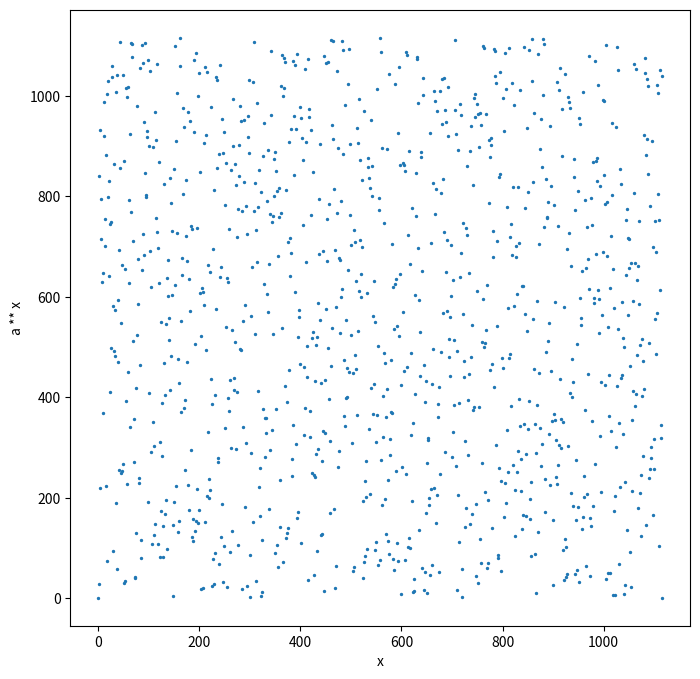
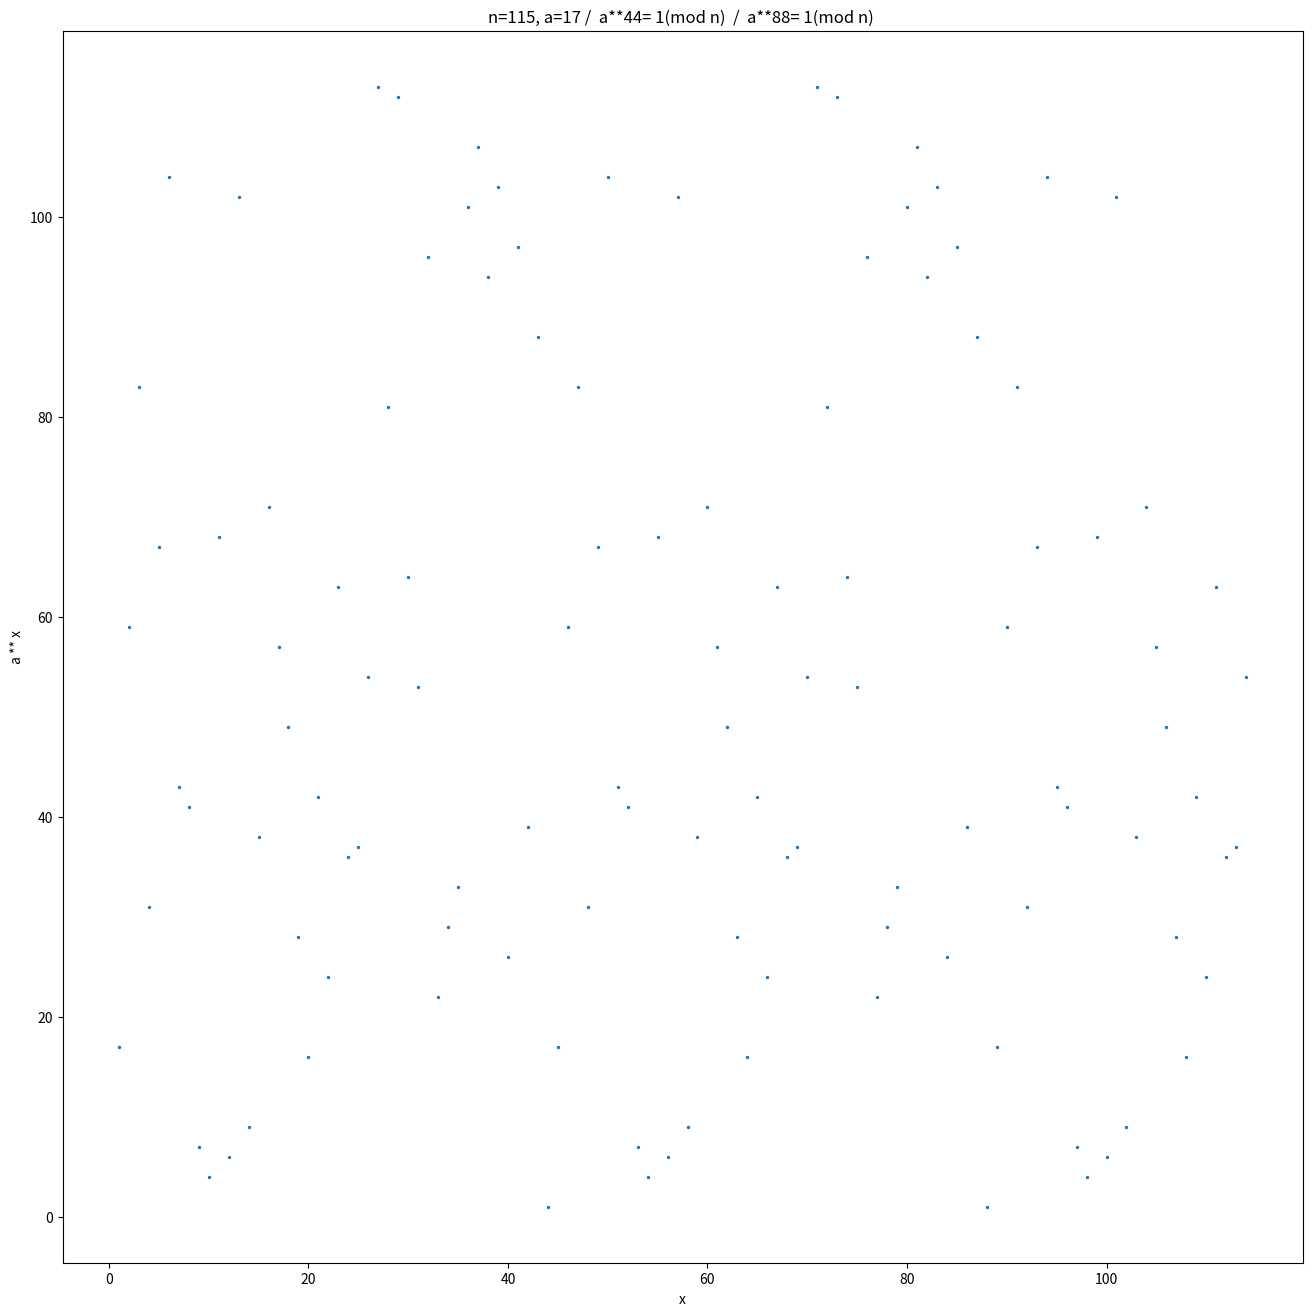
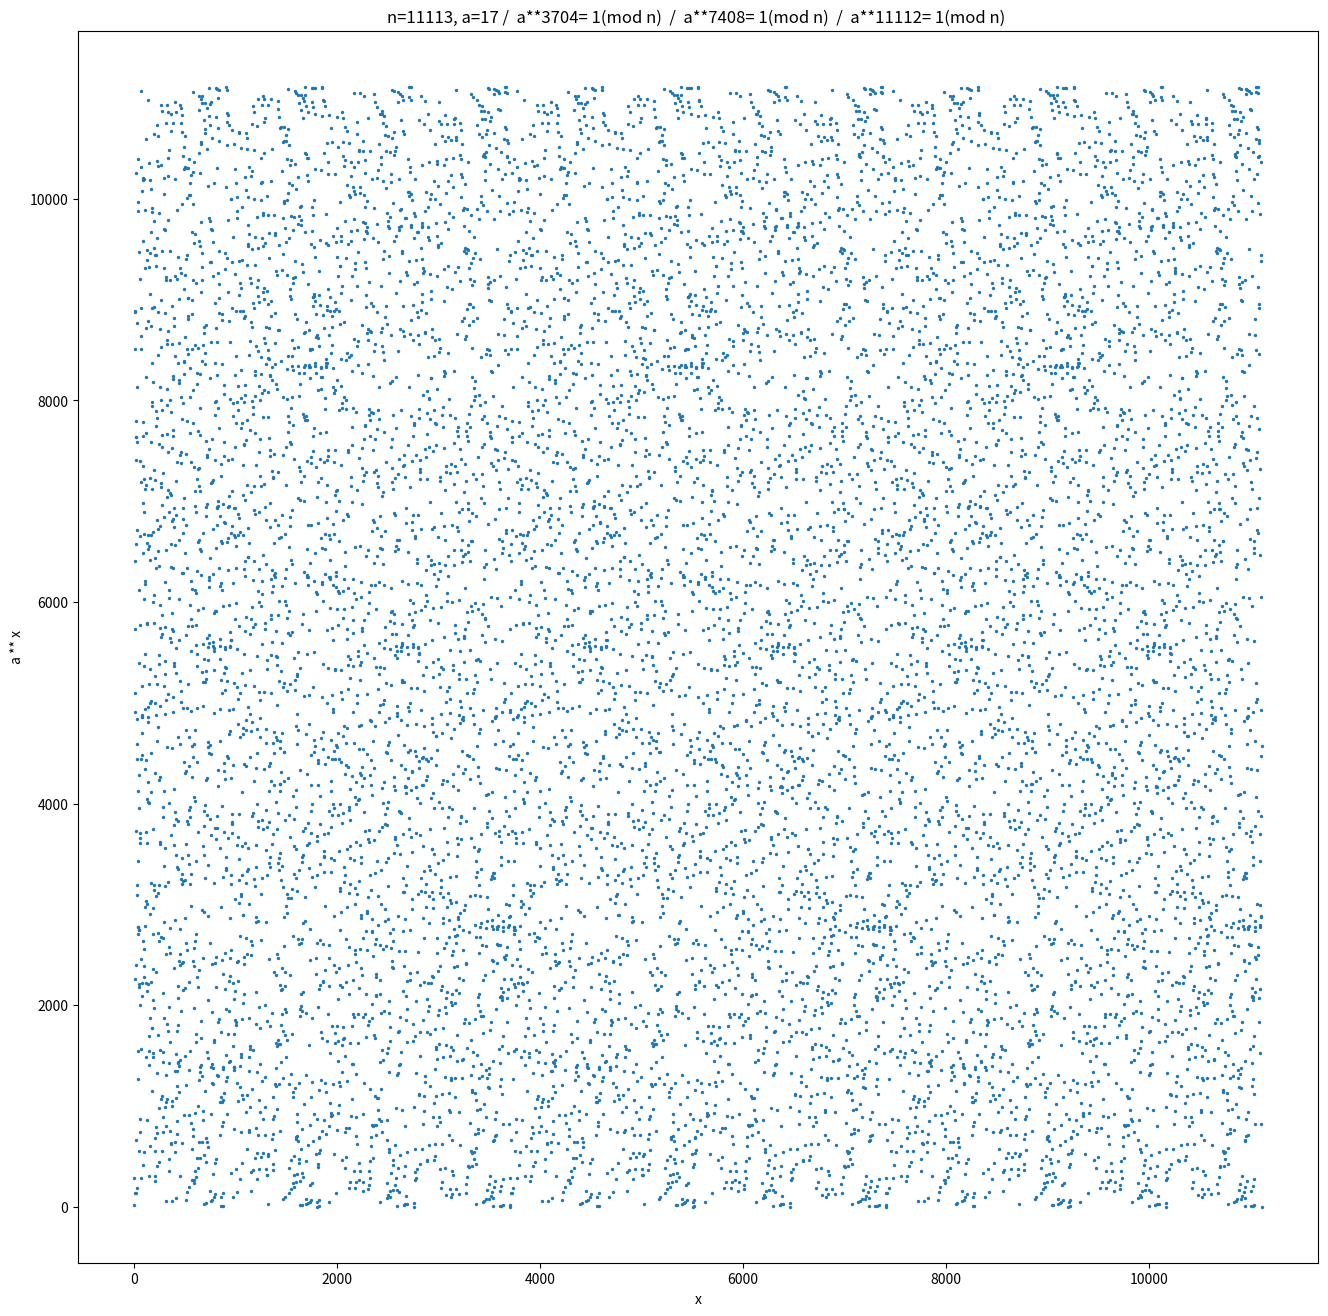
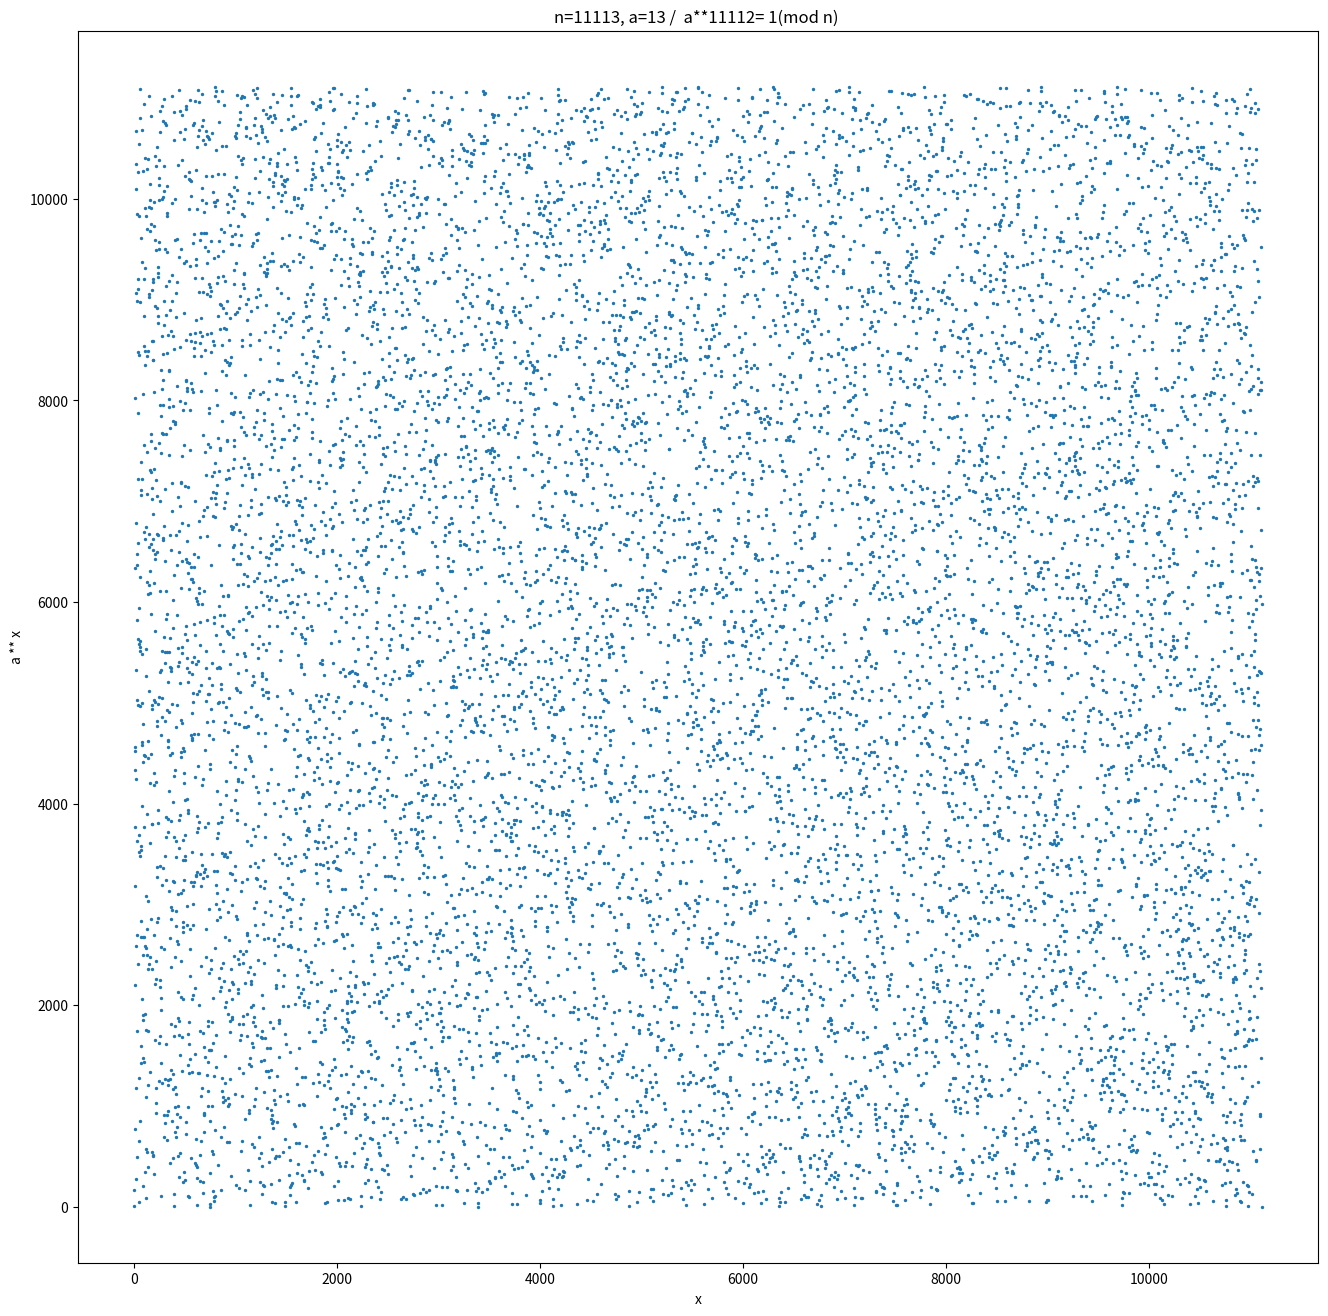

Python code for these plots, in order:
import pandas as pd
import numpy as np
import matplotlib.pyplot as plt
from pylab import *

n=17
a = 3

data=np.zeros((n,n))

for i in range(0,n):
    j = (a ** i) %n
    data[j][i] = 1

df = pd.DataFrame(data, dtype='int')
df

%%time
n= 17
a = 17
values=[]
for i in range(0,n):
    values.append([i, (a ** i ) % n])

n= 1117
a = 29
values=[]
for i in range(0,n):
    values.append([i, (a ** i ) % n])
    if (((a ** i) % n) == 1):
        print(" a **" , i, "= 1 (mod n) ", end=',')
dd = pd.DataFrame(values, columns=['x','a ** x'])
dd.plot.scatter(x='x',y='a ** x', s=2, figsize=(8,8))

n_a_list = [[115, 17], [11113, 17], [11113, 13]]
for n_a in n_a_list:
    n = n_a[0]
    a = n_a[1]
    values=[]
    a_title = "n=" + str(n) + ", a=" + str(a)
    for i in range(1,n):
        values.append([i, (a ** i ) % n])
        if (((a ** i) % n) == 1):
            a_title = a_title + " /  a**" + str(i) + "= 1(mod n) "
    dd = pd.DataFrame(values, columns=['x','a ** x'])
    dd.plot.scatter(x='x',y='a ** x', s=2, figsize=(16,16), title = a_title)